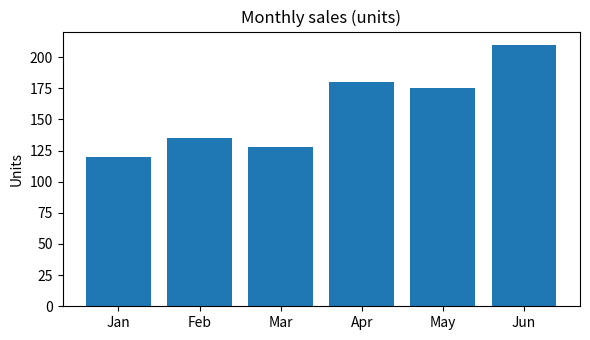

Generate this figure with matplotlib:
import matplotlib
matplotlib.use("Agg")
import matplotlib.pyplot as plt

months = ["Jan", "Feb", "Mar", "Apr", "May", "Jun"]
sales  = [120, 135, 128, 180, 175, 210]

plt.figure(figsize=(6, 3.5))
plt.bar(months, sales)
plt.title("Monthly sales (units)")
plt.ylabel("Units")
plt.tight_layout()
plt.savefig("chart.png", dpi=100)

with open("chart.csv", "w") as f:
    f.write("month,units\n")
    for m, s in zip(months, sales):
        f.write(f"{m},{s}\n")
print("wrote chart.png and chart.csv")
